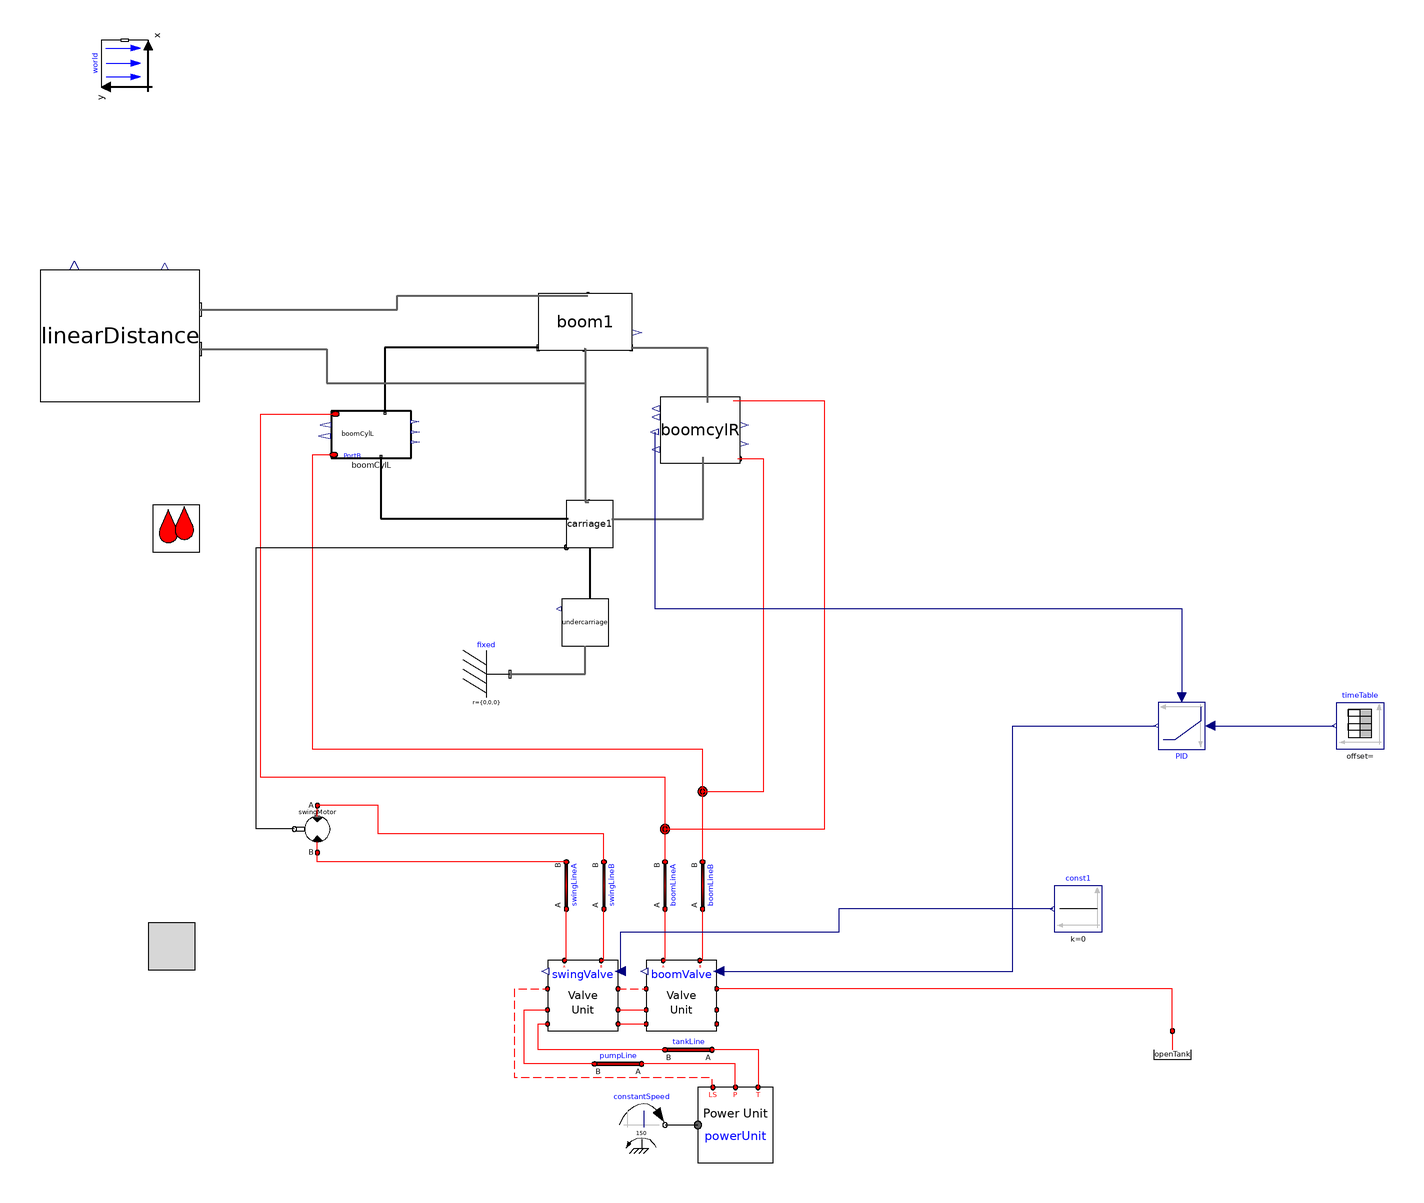

The component connection diagram of the Modelica model below, drawn from its own Placement and Line annotations.

model v009_boomOnly_cylLenthControl
      import cyPhy_Excavator = excavator_cyphy;
      extends Modelica.Icons.Example;

    //--------------------------------------------------------
    // HydraulicSubSyst equations
    //--------------------------------------------------------
    extends OpenHydraulics.Interfaces.PartialFluidCircuit;

      //parameter SI.
      parameter Modelica.SIunits.Length boom_s_init=1.19
      "Initial position of boom cylinder"
        annotation(Dialog(tab="Initialization",group="Actuator Positions"));
      parameter Modelica.SIunits.Length arm_s_init=0.71
      "Initial position of arm cylinder"
        annotation(Dialog(tab="Initialization",group="Actuator Positions"));
      parameter Modelica.SIunits.Length bucket_s_init=0.77
      "Initial position of bucket cylinder"
        annotation(Dialog(tab="Initialization",group="Actuator Positions"));

      // the main components

     OpenHydraulics.Components.MotorsPumps.Motor swingMotor(Dconst=0.3)
        annotation (Placement(transformation(
            origin={-28,-40},
            extent={{-10,-10},{10,10}},
            rotation=180)));

      // the valves

     OpenHydraulics.Examples.Excavator.SubSystems.LSValveUnit boomValve(
        q_nom=0.01,
        q_fraction_A2T=0.4)
        annotation (Placement(transformation(extent={{112,-126},{142,-96}},
              rotation=0)));

     OpenHydraulics.Examples.Excavator.SubSystems.LSValveUnit swingValve(
        q_nom=0.01,
        q_fraction_A2T=0.6,
        q_fraction_B2T=0.6)
        annotation (Placement(transformation(extent={{70,-126},{100,-96}},
              rotation=0)));

      // the LoadSensing pump and control circuitry
      Modelica.Mechanics.Rotational.Sources.ConstantSpeed constantSpeed(
          w_fixed=150,
          useSupport=false)
        annotation (Placement(transformation(extent={{100,-176},{120,-156}},
              rotation=0)));
      OpenHydraulics.Examples.Excavator.SubSystems.PowerUnit powerUnit
        annotation (Placement(transformation(extent={{134,-182},{166,-150}},
              rotation=0)));

      // the lines and junctions
      OpenHydraulics.Components.Lines.NJunction jB
        annotation (Placement(transformation(extent={{126,-34},{146,-14}},
              rotation=0)));

      OpenHydraulics.Components.Lines.NJunction jA
        annotation (Placement(transformation(extent={{110,-50},{130,-30}},
              rotation=0)));

      OpenHydraulics.Components.Lines.Line boomLineB(
        L=1,
        D=0.05,
        lineBulkMod=1e7)
        annotation (Placement(transformation(
            origin={136,-64},
            extent={{-10,-10},{10,10}},
            rotation=90)));

      OpenHydraulics.Components.Lines.Line boomLineA(
        L=1,
        D=0.05,
        lineBulkMod=1e7)
        annotation (Placement(transformation(
            origin={120,-64},
            extent={{-10,-10},{10,10}},
            rotation=90)));

      OpenHydraulics.Components.Lines.Line swingLineA(
        L=2,
        D=0.03,
        lineBulkMod=1e8)
        annotation (Placement(transformation(
            origin={78,-64},
            extent={{-10,-10},{10,10}},
            rotation=90)));

      OpenHydraulics.Components.Lines.Line swingLineB(
        L=2,
        D=0.03,
        lineBulkMod=1e8)
        annotation (Placement(transformation(
            origin={94,-64},
            extent={{-10,-10},{10,10}},
            rotation=90)));

      OpenHydraulics.Basic.OpenTank openTank
        annotation (Placement(transformation(extent={{326,-146},{346,-126}},
              rotation=0)));

      // the connectors

      OpenHydraulics.Components.Lines.Line pumpLine(
        D=0.05,
        L=2,
        lineBulkMod=1e8)
        annotation (Placement(transformation(
            origin={100,-140},
            extent={{-10,-10},{10,10}},
            rotation=180)));

      OpenHydraulics.Components.Lines.Line tankLine(
        D=0.05,
        L=2,
        lineBulkMod=1e8)
        annotation (Placement(transformation(
            origin={130,-134},
            extent={{-10,-10},{10,10}},
            rotation=180)));

    //--------------------------------------------------------
    // MechanicsBody
    //--------------------------------------------------------
    import MB = Modelica.Mechanics.MultiBody;

      //outer MB.World world;

      // the joints

      // joint friction

      // the outside interface

      // the actuators

      // the linkages

      inner MB.World world
        annotation (Placement(transformation(extent={{-10,-10},{10,10}},
            rotation=90,
            origin={-110,286})));
      cyPhy_Excavator.components.boomCylL boomCylL(boom_s_init=boom_s_init)
                                        annotation (Placement(transformation(
              rotation=0, extent={{-22,118},{12,138}})));
      cyPhy_Excavator.components.boomCylR boomcylR(boom_s_init=boom_s_init)
                                                  annotation (Placement(
            transformation(rotation=0, extent={{118,116},{152,144}})));
      cyPhy_Excavator.components.carriage     carriage1 annotation (Placement(
            transformation(rotation=0, extent={{78,80},{98,100}})));
      cyPhy_Excavator.components.boom     boom1 annotation (Placement(
            transformation(rotation=0, extent={{66,164},{106,188}})));
    cyPhy_Excavator.components.undercarriage undercarriage
                                         annotation (Placement(transformation(
            rotation=0, extent={{76,38},{96,58}})));
    MB.Parts.Fixed fixed
      annotation (Placement(transformation(extent={{34,16},{54,36}})));
    Modelica.Blocks.Continuous.LimPID PID(
      initType=Modelica.Blocks.Types.InitPID.NoInit,
      yMax=1,
      Td=0.2,
      Ti=0.5,
      controllerType=Modelica.Blocks.Types.SimpleController.P,
      k=4)
      annotation (Placement(transformation(extent={{350,14},{330,-6}})));
    Modelica.Blocks.Sources.Constant const1(k=0)
      annotation (Placement(transformation(extent={{306,-84},{286,-64}})));
    Modelica.Blocks.Sources.TimeTable timeTable(table=[0,2.48; 10,2.48; 10,3.73;
          20,3.73; 20,3.73])
      annotation (Placement(transformation(extent={{426,-6},{406,14}})));
    cyPhy_Excavator.excavator.linearDistance linearDistance
      annotation (Placement(transformation(extent={{-146,142},{-78,198}})));
    equation
    //--------------------------------------------------------
    // HydraulicSubSyst equations
    //--------------------------------------------------------

      connect(swingValve.portLS1, boomValve.portLS2) annotation (Line(
          points={{100,-108},{112,-108}},
          color={255,0,0},
          pattern=LinePattern.Dash));
      connect(swingValve.portP1, boomValve.portP2) annotation (Line(points={{100,-117},
              {112,-117}},         color={255,0,0}));
      connect(swingValve.portT1, boomValve.portT2) annotation (Line(points={{100,-123},
              {112,-123}},         color={255,0,0}));
      connect(constantSpeed.flange, powerUnit.flange_a) annotation (Line(
            points={{120,-166},{134,-166}},
                                          color={0,0,0}));
      connect(powerUnit.portLS, swingValve.portLS2) annotation (Line(
          points={{140.4,-150},{140,-148},{140,-146},{56,-146},{56,-108},{70,-108}},
          color={255,0,0},
          pattern=LinePattern.Dash));

    connect(jA.port[3], boomCylL.port_a)      annotation (Line(points={{120,
            -39.3333},{120,-18},{-52,-18},{-52,136.8},{-20.3,136.8}},
                                           color={255,0,0}));
    connect(jB.port[2], boomcylR.port_b)       annotation (Line(points={{136,-24},
            {162,-24},{162,117.704},{150.98,117.704}},
                                      color={255,0,0}));
    connect(jB.port[3], boomCylL.port_b)      annotation (Line(points={{136,
            -23.3333},{136,-6},{-30,-6},{-30,98},{-30,119.467},{-20.98,119.467}},
                                                             color={255,0,0}));
      connect(boomValve.portB, boomLineB.port_a)
                                             annotation (Line(points={{134.8,-96},{136,
              -96},{136,-74}},          color={255,0,0}));
      connect(boomValve.portA, boomLineA.port_a)
                                             annotation (Line(points={{119.2,-96},{120,
              -96},{120,-74}},          color={255,0,0}));
      connect(boomLineA.port_b, jA.port[1])
                                        annotation (Line(points={{120,-54},{120,
            -40.6667}},      color={255,0,0}));
      connect(boomLineB.port_b, jB.port[1])
                                        annotation (Line(points={{136,-54},{136,
            -24.6667}},      color={255,0,0}));
      connect(swingValve.portA, swingLineA.port_a)
                                              annotation (Line(points={{77.2,-96},{78,
              -96},{78,-74}},           color={255,0,0}));
      connect(swingValve.portB, swingLineB.port_a)
                                              annotation (Line(points={{92.8,-96},{94,
              -96},{94,-74}},           color={255,0,0}));
      connect(swingLineA.port_b, swingMotor.portB)
                                        annotation (Line(points={{78,-54},{-28,
              -54},{-28,-50}},   color={255,0,0}));
      connect(swingLineB.port_b, swingMotor.portA)
                                         annotation (Line(points={{94,-54},{94,
              -42},{-2,-42},{-2,-30},{-28,-30}},
                                 color={255,0,0}));
      connect(powerUnit.portT, tankLine.port_a) annotation (Line(points={{159.6,-150},
              {160,-150},{160,-134},{140,-134}}, color={255,0,0}));
      connect(tankLine.port_b, swingValve.portT2) annotation (Line(points={{120,-134},
              {66,-134},{66,-123},{70,-123}},          color={255,0,0}));
      connect(powerUnit.portP, pumpLine.port_a) annotation (Line(points={{150,-150},
              {150,-140},{110,-140}},  color={255,0,0}));
      connect(pumpLine.port_b, swingValve.portP2) annotation (Line(points={{90,-140},
              {60,-140},{60,-117},{70,-117}},          color={255,0,0}));

    connect(carriage1.frame_a, undercarriage.frame_b)           annotation (Line(
          points={{88,80},{88,58}},
          color={0,0,0},
          thickness=0.5));
    //--------------------------------------------------------
    // MechanicsBody equations
    //--------------------------------------------------------

    connect(boomCylL.frame_a, carriage1.frame_b)
                                            annotation (Line(
          points={{-0.92,118.4},{-0.92,92.2},{78.8,92.2}},
          color={0,0,0},
          thickness=0.5));
    connect(boom1.frame_b1, boomCylL.frame_b)
                                            annotation (Line(
          points={{66,164.96},{0.78,164.96},{0.78,137.333}},
          color={0,0,0},
          thickness=0.5));
      connect(boom1.frame_a,       carriage1.frame_b2) annotation (Line(
          points={{85.6,164.72},{86,164.72},{86,99.2},{87.6,99.2}},
          color={95,95,95},
          thickness=0.5));

    // Top level connections

      connect(swingMotor.flange_b,carriage1.axis)      annotation (Line(
          points={{-37.8,-40},{-54,-40},{-54,80},{78,80}},
          color={0,0,0},
          smooth=Smooth.None));
    connect(carriage1.frame_b1, boomcylR.frame_a)    annotation (Line(
          points={{97.4,92},{136.36,92},{136.36,118.435}},
          color={95,95,95},
          thickness=0.5,
          smooth=Smooth.None));
    connect(boom1.frame_b2, boomcylR.frame_b)    annotation (Line(
          points={{105.6,164.96},{138.06,164.96},{138.06,141.565}},
          color={95,95,95},
          thickness=0.5,
          smooth=Smooth.None));
    connect(jA.port[2], boomcylR.port_a)    annotation (Line(
          points={{120,-40},{188,-40},{188,142.296},{148.94,142.296}},
          color={255,0,0},
          smooth=Smooth.None));
    connect(fixed.frame_b, undercarriage.frame_a)
                                          annotation (Line(
        points={{54,26},{86,26},{86,38}},
        color={95,95,95},
        thickness=0.5,
        smooth=Smooth.None));
    connect(openTank.port, boomValve.portLS1) annotation (Line(
        points={{336,-126},{336,-108},{142,-108}},
        color={255,0,0},
        smooth=Smooth.None));

    connect(const1.y, swingValve.u[1]) annotation (Line(
        points={{285,-74},{194,-74},{194,-84},{100.9,-84},{100.9,-100.5}},
        color={0,0,127},
        smooth=Smooth.None));
    connect(boomValve.u[1], PID.y) annotation (Line(
        points={{142.9,-100.5},{268,-100.5},{268,4},{329,4}},
        color={0,0,127},
        smooth=Smooth.None));
    connect(PID.u_s, timeTable.y) annotation (Line(
        points={{352,4},{405,4}},
        color={0,0,127},
        smooth=Smooth.None));
    connect(boomcylR.cylLength, PID.u_m) annotation (Line(
        points={{115.62,129.148},{115.62,54},{340,54},{340,16}},
        color={0,0,127},
        smooth=Smooth.None));
    connect(linearDistance.frame_b, boom1.frame_b) annotation (Line(
        points={{-78,181.2},{6,181.2},{6,187.28},{87.2,187.28}},
        color={95,95,95},
        thickness=0.5,
        smooth=Smooth.None));
    connect(linearDistance.frame_a, carriage1.frame_b2) annotation (Line(
        points={{-78,164.4},{-24,164.4},{-24,150},{86,150},{86,99.2},{87.6,99.2}},
        color={95,95,95},
        thickness=0.5,
        smooth=Smooth.None));

      annotation (Diagram(coordinateSystem(extent={{-160,-200},{520,360}},
              preserveAspectRatio=false),
                          graphics),
        experiment(StopTime=20, Tolerance=1e-008),
        experimentSetupOutput(textual=true),
                  Diagram(graphics),
                           Icon(coordinateSystem(preserveAspectRatio=false,
              extent={{-160,-200},{520,360}}), graphics={Rectangle(
              extent={{-100,100},{100,-100}},
              lineColor={0,0,255},
              fillColor={255,128,0},
              fillPattern=FillPattern.Solid), Text(
              extent={{-100,26},{100,-14}},
              lineColor={0,0,255},
              fillColor={170,213,255},
              fillPattern=FillPattern.Solid,
              textString="%name")}));
    end v009_boomOnly_cylLenthControl;